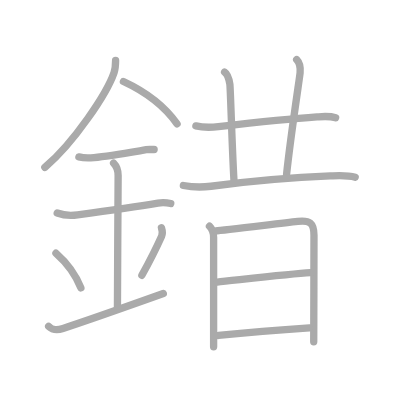
t = 0.00 s
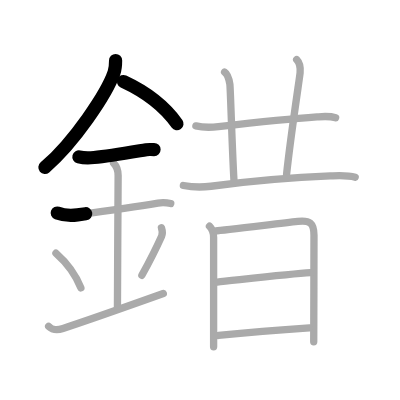
t = 3.25 s
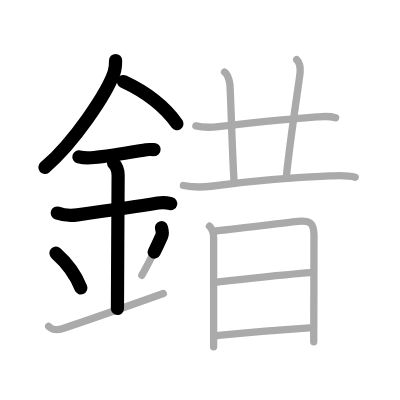
t = 6.50 s
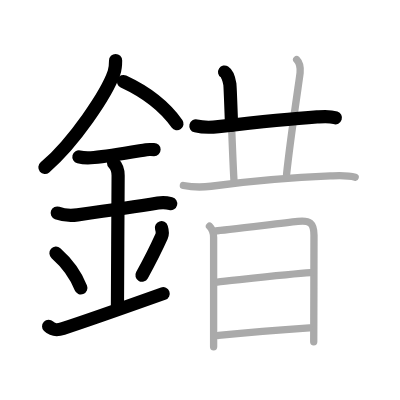
t = 9.50 s
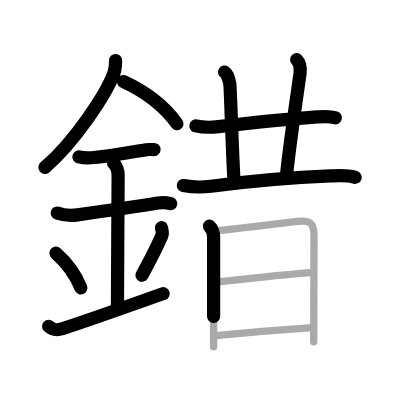
t = 12.75 s
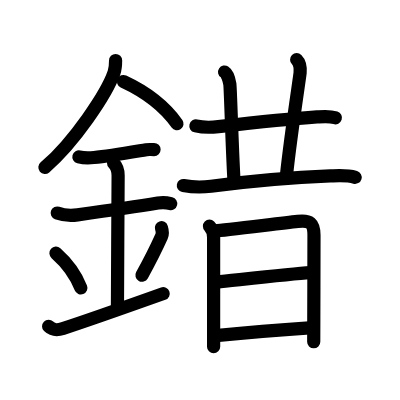
t = 16.00 s

The animated SVG that drew these frames (rendered in a browser with its animation timeline set to each time). Animation: 16 SMIL elements (animate=16); one cycle of 16.00 s.

<?xml version="1.0" standalone="no"?>
<!DOCTYPE svg PUBLIC "-//W3C//DTD SVG 1.1//EN"   "http://www.w3.org/Graphics/SVG/1.1/DTD/svg11.dtd">
<svg width="400px" height="400px"  version="1.1" xmlns="http://www.w3.org/2000/svg">
  <defs>
    <marker id="Triangle" viewBox="0 0 10 10" refX="0" refY="5" markerUnits="strokeWidth" markerWidth="3" style="stroke-opacity:0%;fill:#aaaaaa;" markerHeight="2" orient="auto">
      <path d="M 0 0 L 10 5 L 0 10 z" />
    </marker>
    
    <marker id="Arrow" viewBox="0 0 10 10" refX="5" refY="5" markerUnits="strokeWidth" markerWidth="1.8" style="stroke-opacity:0%;fill:#770000;" markerHeight="2" orient="auto">
      <path d="M 0 4 L 6 4 L 4 1 L 10 5 L 4 9 L 6 6 L 0 6 z" />
        <circle cx="5" cy="5" r="5" />
      </marker>
    
    <marker id="TriangleRed" viewBox="0 0 10 10" refX="0" refY="5" markerUnits="strokeWidth" markerWidth="3" style="stroke-opacity:0%;fill:#CC0000;" markerHeight="2" orient="auto">
      <path d="M 0 0 L 10 5 L 0 10 z" />
    </marker>
    
    <marker id="ArrowRed" viewBox="0 0 10 10" refX="5" refY="5" markerUnits="strokeWidth" markerWidth="1.8" style="stroke-opacity:0%;fill:#CC0000;" markerHeight="2" orient="auto">
      <path d="M 0 4 L 6 4 L 4 1 L 10 5 L 4 9 L 6 6 L 0 6 z" />
        <circle cx="5" cy="5" r="5" />
      </marker>
    
  </defs>
  
  <path style="fill:#ffffff; fill-opacity:100%; fill-rule:evenodd; stroke-width:0;" d="M 0 0 L 400px 0 L 400px 400px L 0 400px L 0 0" />

  <g transform="scale(3.6697247706422 3.6697247706422)">
<path style="fill:none; fill-opacity:0%; fill-rule:evenodd; stroke:#aaaaaa; stroke-opacity:100%; stroke-width: 1.5pt; stroke-linejoin:round; stroke-linecap:round;" d="M31.5 16.49c0 1.16-0.05 2.22-0.43 3.32c-1.92 5.63-10.9 19.05-18.85 25.81"></path>
<path style="fill:none; fill-opacity:0%; fill-rule:evenodd; stroke:#aaaaaa; stroke-opacity:100%; stroke-width: 1.5pt; stroke-linejoin:round; stroke-linecap:round;" d="M33.64 22.21c5.73 2.66 10.98 6.41 14.61 11.54"></path>
<path style="fill:none; fill-opacity:0%; fill-rule:evenodd; stroke:#aaaaaa; stroke-opacity:100%; stroke-width: 1.5pt; stroke-linejoin:round; stroke-linecap:round;" d="M21.5 42.75c1.5 0.38 2.71 0.32 4.12 0.18c4.1-0.4 9.13-1.28 14.23-2.13c0.73-0.12 0.9-0.05 2.15-0.05"></path>
<path style="fill:none; fill-opacity:0%; fill-rule:evenodd; stroke:#aaaaaa; stroke-opacity:100%; stroke-width: 1.5pt; stroke-linejoin:round; stroke-linecap:round;" d="M15.59 58.06c1.91 0.69 3.92 0.72 5.55 0.49c7.61-1.06 14.73-2.06 21.9-3.23c0.74-0.12 2.38-0.13 3.49 0.15"></path>
<path style="fill:none; fill-opacity:0%; fill-rule:evenodd; stroke:#aaaaaa; stroke-opacity:100%; stroke-width: 1.5pt; stroke-linejoin:round; stroke-linecap:round;" d="M30.95 44.44c0.99 0.99 1.24 2.18 1.24 3.39C32.19 52.18 32 77 32 84.06"></path>
<path style="fill:none; fill-opacity:0%; fill-rule:evenodd; stroke:#aaaaaa; stroke-opacity:100%; stroke-width: 1.5pt; stroke-linejoin:round; stroke-linecap:round;" d="M15.25 69c4.01 3.54 5.97 7.38 6.79 9.45"></path>
<path style="fill:none; fill-opacity:0%; fill-rule:evenodd; stroke:#aaaaaa; stroke-opacity:100%; stroke-width: 1.5pt; stroke-linejoin:round; stroke-linecap:round;" d="M43.99 62.05c0.27 0.85 0.35 1.65 0.05 2.32c-1.3 2.89-2.38 5.23-5.38 10.66"></path>
<path style="fill:none; fill-opacity:0%; fill-rule:evenodd; stroke:#aaaaaa; stroke-opacity:100%; stroke-width: 1.5pt; stroke-linejoin:round; stroke-linecap:round;" d="M13.25 88.92c1.12 1.08 2.15 1.16 3.92 0.59C21.88 88 28 85.88 44.5 80"></path>
<path style="fill:none; fill-opacity:0%; fill-rule:evenodd; stroke:#aaaaaa; stroke-opacity:100%; stroke-width: 1.5pt; stroke-linejoin:round; stroke-linecap:round;" d="M53.38 34.31c2.37 0.56 4.46 0.39 6.14 0.2c6.8-0.77 20.33-2.2 26.87-2.65c1.69-0.12 3.42-0.31 5.06 0.25"></path>
<path style="fill:none; fill-opacity:0%; fill-rule:evenodd; stroke:#aaaaaa; stroke-opacity:100%; stroke-width: 1.5pt; stroke-linejoin:round; stroke-linecap:round;" d="M61.2 19.63c0.8 0.51 1.28 2.3 1.44 3.33c0.16 1.02 0.56 16.38 1.11 26.1"></path>
<path style="fill:none; fill-opacity:0%; fill-rule:evenodd; stroke:#aaaaaa; stroke-opacity:100%; stroke-width: 1.5pt; stroke-linejoin:round; stroke-linecap:round;" d="M80.84 16.25c0.96 0.96 1.04 2.38 0.94 3.58c-0.08 1.03-2.58 17.19-3.69 27.68"></path>
<path style="fill:none; fill-opacity:0%; fill-rule:evenodd; stroke:#aaaaaa; stroke-opacity:100%; stroke-width: 1.5pt; stroke-linejoin:round; stroke-linecap:round;" d="M49.97 50.55c3.03 0.58 5.21 0.5 7.54 0.2c10.32-1.35 22.57-2.42 32.5-2.81c2.28-0.09 4.57-0.28 6.78 0.38"></path>
<path style="fill:none; fill-opacity:0%; fill-rule:evenodd; stroke:#aaaaaa; stroke-opacity:100%; stroke-width: 1.5pt; stroke-linejoin:round; stroke-linecap:round;" d="M57.08 61.64c0.71 0.7 1.13 2.05 1.13 3.06c0 0.83 0 15.71 0 24.81c0 2.03 0 3.77 0 5"></path>
<path style="fill:none; fill-opacity:0%; fill-rule:evenodd; stroke:#aaaaaa; stroke-opacity:100%; stroke-width: 1.5pt; stroke-linejoin:round; stroke-linecap:round;" d="M58.81 62.92c1.73-0.11 16.56-1.93 22.32-2.58c3.35-0.38 4.43 0.43 4.43 3.79c0 3.15-0.03 15.34-0.05 22.88c-0.01 3.54-0.02 6.06-0.02 6.12"></path>
<path style="fill:none; fill-opacity:0%; fill-rule:evenodd; stroke:#aaaaaa; stroke-opacity:100%; stroke-width: 1.5pt; stroke-linejoin:round; stroke-linecap:round;" d="M59.18 76.86c4.82-0.48 19.95-2.23 25.41-2.55"></path>
<path style="fill:none; fill-opacity:0%; fill-rule:evenodd; stroke:#aaaaaa; stroke-opacity:100%; stroke-width: 1.5pt; stroke-linejoin:round; stroke-linecap:round;" d="M59.55 91.41c5.65-0.54 15.83-1.41 24.78-2.05"></path>

<path style="fill:none; fill-opacity:0%; fill-rule:evenodd; stroke:#000000; stroke-opacity:100%; stroke-width: 2.7pt; stroke-linejoin:round; stroke-linecap:round;" d="M31.5 16.49c0 1.16-0.05 2.22-0.43 3.32c-1.92 5.63-10.9 19.05-18.85 25.81" pathLength="100" stroke-dashoffset="100" stroke-dasharray="100 105"><animate id="dashAnim1" attributeName="stroke-dashoffset" from="100" to="0" dur="1s" calcMode="linear" fill="freeze"/></path>
<path style="fill:none; fill-opacity:0%; fill-rule:evenodd; stroke:#000000; stroke-opacity:100%; stroke-width: 2.7pt; stroke-linejoin:round; stroke-linecap:round;" d="M33.64 22.21c5.73 2.66 10.98 6.41 14.61 11.54" pathLength="100" stroke-dashoffset="100" stroke-dasharray="100 105"><animate id="dashAnim2" attributeName="stroke-dashoffset" from="100" to="0" dur="1s" calcMode="linear" begin="dashAnim1.end" fill="freeze"/></path>
<path style="fill:none; fill-opacity:0%; fill-rule:evenodd; stroke:#000000; stroke-opacity:100%; stroke-width: 2.7pt; stroke-linejoin:round; stroke-linecap:round;" d="M21.5 42.75c1.5 0.38 2.71 0.32 4.12 0.18c4.1-0.4 9.13-1.28 14.23-2.13c0.73-0.12 0.9-0.05 2.15-0.05" pathLength="100" stroke-dashoffset="100" stroke-dasharray="100 105"><animate id="dashAnim3" attributeName="stroke-dashoffset" from="100" to="0" dur="1s" calcMode="linear" begin="dashAnim2.end" fill="freeze"/></path>
<path style="fill:none; fill-opacity:0%; fill-rule:evenodd; stroke:#000000; stroke-opacity:100%; stroke-width: 2.7pt; stroke-linejoin:round; stroke-linecap:round;" d="M15.59 58.06c1.91 0.69 3.92 0.72 5.55 0.49c7.61-1.06 14.73-2.06 21.9-3.23c0.74-0.12 2.38-0.13 3.49 0.15" pathLength="100" stroke-dashoffset="100" stroke-dasharray="100 105"><animate id="dashAnim4" attributeName="stroke-dashoffset" from="100" to="0" dur="1s" calcMode="linear" begin="dashAnim3.end" fill="freeze"/></path>
<path style="fill:none; fill-opacity:0%; fill-rule:evenodd; stroke:#000000; stroke-opacity:100%; stroke-width: 2.7pt; stroke-linejoin:round; stroke-linecap:round;" d="M30.95 44.44c0.99 0.99 1.24 2.18 1.24 3.39C32.19 52.18 32 77 32 84.06" pathLength="100" stroke-dashoffset="100" stroke-dasharray="100 105"><animate id="dashAnim5" attributeName="stroke-dashoffset" from="100" to="0" dur="1s" calcMode="linear" begin="dashAnim4.end" fill="freeze"/></path>
<path style="fill:none; fill-opacity:0%; fill-rule:evenodd; stroke:#000000; stroke-opacity:100%; stroke-width: 2.7pt; stroke-linejoin:round; stroke-linecap:round;" d="M15.25 69c4.01 3.54 5.97 7.38 6.79 9.45" pathLength="100" stroke-dashoffset="100" stroke-dasharray="100 105"><animate id="dashAnim6" attributeName="stroke-dashoffset" from="100" to="0" dur="1s" calcMode="linear" begin="dashAnim5.end" fill="freeze"/></path>
<path style="fill:none; fill-opacity:0%; fill-rule:evenodd; stroke:#000000; stroke-opacity:100%; stroke-width: 2.7pt; stroke-linejoin:round; stroke-linecap:round;" d="M43.99 62.05c0.27 0.85 0.35 1.65 0.05 2.32c-1.3 2.89-2.38 5.23-5.38 10.66" pathLength="100" stroke-dashoffset="100" stroke-dasharray="100 105"><animate id="dashAnim7" attributeName="stroke-dashoffset" from="100" to="0" dur="1s" calcMode="linear" begin="dashAnim6.end" fill="freeze"/></path>
<path style="fill:none; fill-opacity:0%; fill-rule:evenodd; stroke:#000000; stroke-opacity:100%; stroke-width: 2.7pt; stroke-linejoin:round; stroke-linecap:round;" d="M13.25 88.92c1.12 1.08 2.15 1.16 3.92 0.59C21.88 88 28 85.88 44.5 80" pathLength="100" stroke-dashoffset="100" stroke-dasharray="100 105"><animate id="dashAnim8" attributeName="stroke-dashoffset" from="100" to="0" dur="1s" calcMode="linear" begin="dashAnim7.end" fill="freeze"/></path>
<path style="fill:none; fill-opacity:0%; fill-rule:evenodd; stroke:#000000; stroke-opacity:100%; stroke-width: 2.7pt; stroke-linejoin:round; stroke-linecap:round;" d="M53.38 34.31c2.37 0.56 4.46 0.39 6.14 0.2c6.8-0.77 20.33-2.2 26.87-2.65c1.69-0.12 3.42-0.31 5.06 0.25" pathLength="100" stroke-dashoffset="100" stroke-dasharray="100 105"><animate id="dashAnim9" attributeName="stroke-dashoffset" from="100" to="0" dur="1s" calcMode="linear" begin="dashAnim8.end" fill="freeze"/></path>
<path style="fill:none; fill-opacity:0%; fill-rule:evenodd; stroke:#000000; stroke-opacity:100%; stroke-width: 2.7pt; stroke-linejoin:round; stroke-linecap:round;" d="M61.2 19.63c0.8 0.51 1.28 2.3 1.44 3.33c0.16 1.02 0.56 16.38 1.11 26.1" pathLength="100" stroke-dashoffset="100" stroke-dasharray="100 105"><animate id="dashAnim10" attributeName="stroke-dashoffset" from="100" to="0" dur="1s" calcMode="linear" begin="dashAnim9.end" fill="freeze"/></path>
<path style="fill:none; fill-opacity:0%; fill-rule:evenodd; stroke:#000000; stroke-opacity:100%; stroke-width: 2.7pt; stroke-linejoin:round; stroke-linecap:round;" d="M80.84 16.25c0.96 0.96 1.04 2.38 0.94 3.58c-0.08 1.03-2.58 17.19-3.69 27.68" pathLength="100" stroke-dashoffset="100" stroke-dasharray="100 105"><animate id="dashAnim11" attributeName="stroke-dashoffset" from="100" to="0" dur="1s" calcMode="linear" begin="dashAnim10.end" fill="freeze"/></path>
<path style="fill:none; fill-opacity:0%; fill-rule:evenodd; stroke:#000000; stroke-opacity:100%; stroke-width: 2.7pt; stroke-linejoin:round; stroke-linecap:round;" d="M49.97 50.55c3.03 0.58 5.21 0.5 7.54 0.2c10.32-1.35 22.57-2.42 32.5-2.81c2.28-0.09 4.57-0.28 6.78 0.38" pathLength="100" stroke-dashoffset="100" stroke-dasharray="100 105"><animate id="dashAnim12" attributeName="stroke-dashoffset" from="100" to="0" dur="1s" calcMode="linear" begin="dashAnim11.end" fill="freeze"/></path>
<path style="fill:none; fill-opacity:0%; fill-rule:evenodd; stroke:#000000; stroke-opacity:100%; stroke-width: 2.7pt; stroke-linejoin:round; stroke-linecap:round;" d="M57.08 61.64c0.71 0.7 1.13 2.05 1.13 3.06c0 0.83 0 15.71 0 24.81c0 2.03 0 3.77 0 5" pathLength="100" stroke-dashoffset="100" stroke-dasharray="100 105"><animate id="dashAnim13" attributeName="stroke-dashoffset" from="100" to="0" dur="1s" calcMode="linear" begin="dashAnim12.end" fill="freeze"/></path>
<path style="fill:none; fill-opacity:0%; fill-rule:evenodd; stroke:#000000; stroke-opacity:100%; stroke-width: 2.7pt; stroke-linejoin:round; stroke-linecap:round;" d="M58.81 62.92c1.73-0.11 16.56-1.93 22.32-2.58c3.35-0.38 4.43 0.43 4.43 3.79c0 3.15-0.03 15.34-0.05 22.88c-0.01 3.54-0.02 6.06-0.02 6.12" pathLength="100" stroke-dashoffset="100" stroke-dasharray="100 105"><animate id="dashAnim14" attributeName="stroke-dashoffset" from="100" to="0" dur="1s" calcMode="linear" begin="dashAnim13.end" fill="freeze"/></path>
<path style="fill:none; fill-opacity:0%; fill-rule:evenodd; stroke:#000000; stroke-opacity:100%; stroke-width: 2.7pt; stroke-linejoin:round; stroke-linecap:round;" d="M59.18 76.86c4.82-0.48 19.95-2.23 25.41-2.55" pathLength="100" stroke-dashoffset="100" stroke-dasharray="100 105"><animate id="dashAnim15" attributeName="stroke-dashoffset" from="100" to="0" dur="1s" calcMode="linear" begin="dashAnim14.end" fill="freeze"/></path>
<path style="fill:none; fill-opacity:0%; fill-rule:evenodd; stroke:#000000; stroke-opacity:100%; stroke-width: 2.7pt; stroke-linejoin:round; stroke-linecap:round;" d="M59.55 91.41c5.65-0.54 15.83-1.41 24.78-2.05" pathLength="100" stroke-dashoffset="100" stroke-dasharray="100 105"><animate id="dashAnim16" attributeName="stroke-dashoffset" from="100" to="0" dur="1s" calcMode="linear" begin="dashAnim15.end" fill="freeze"/></path>

</g>

</svg>  
          
